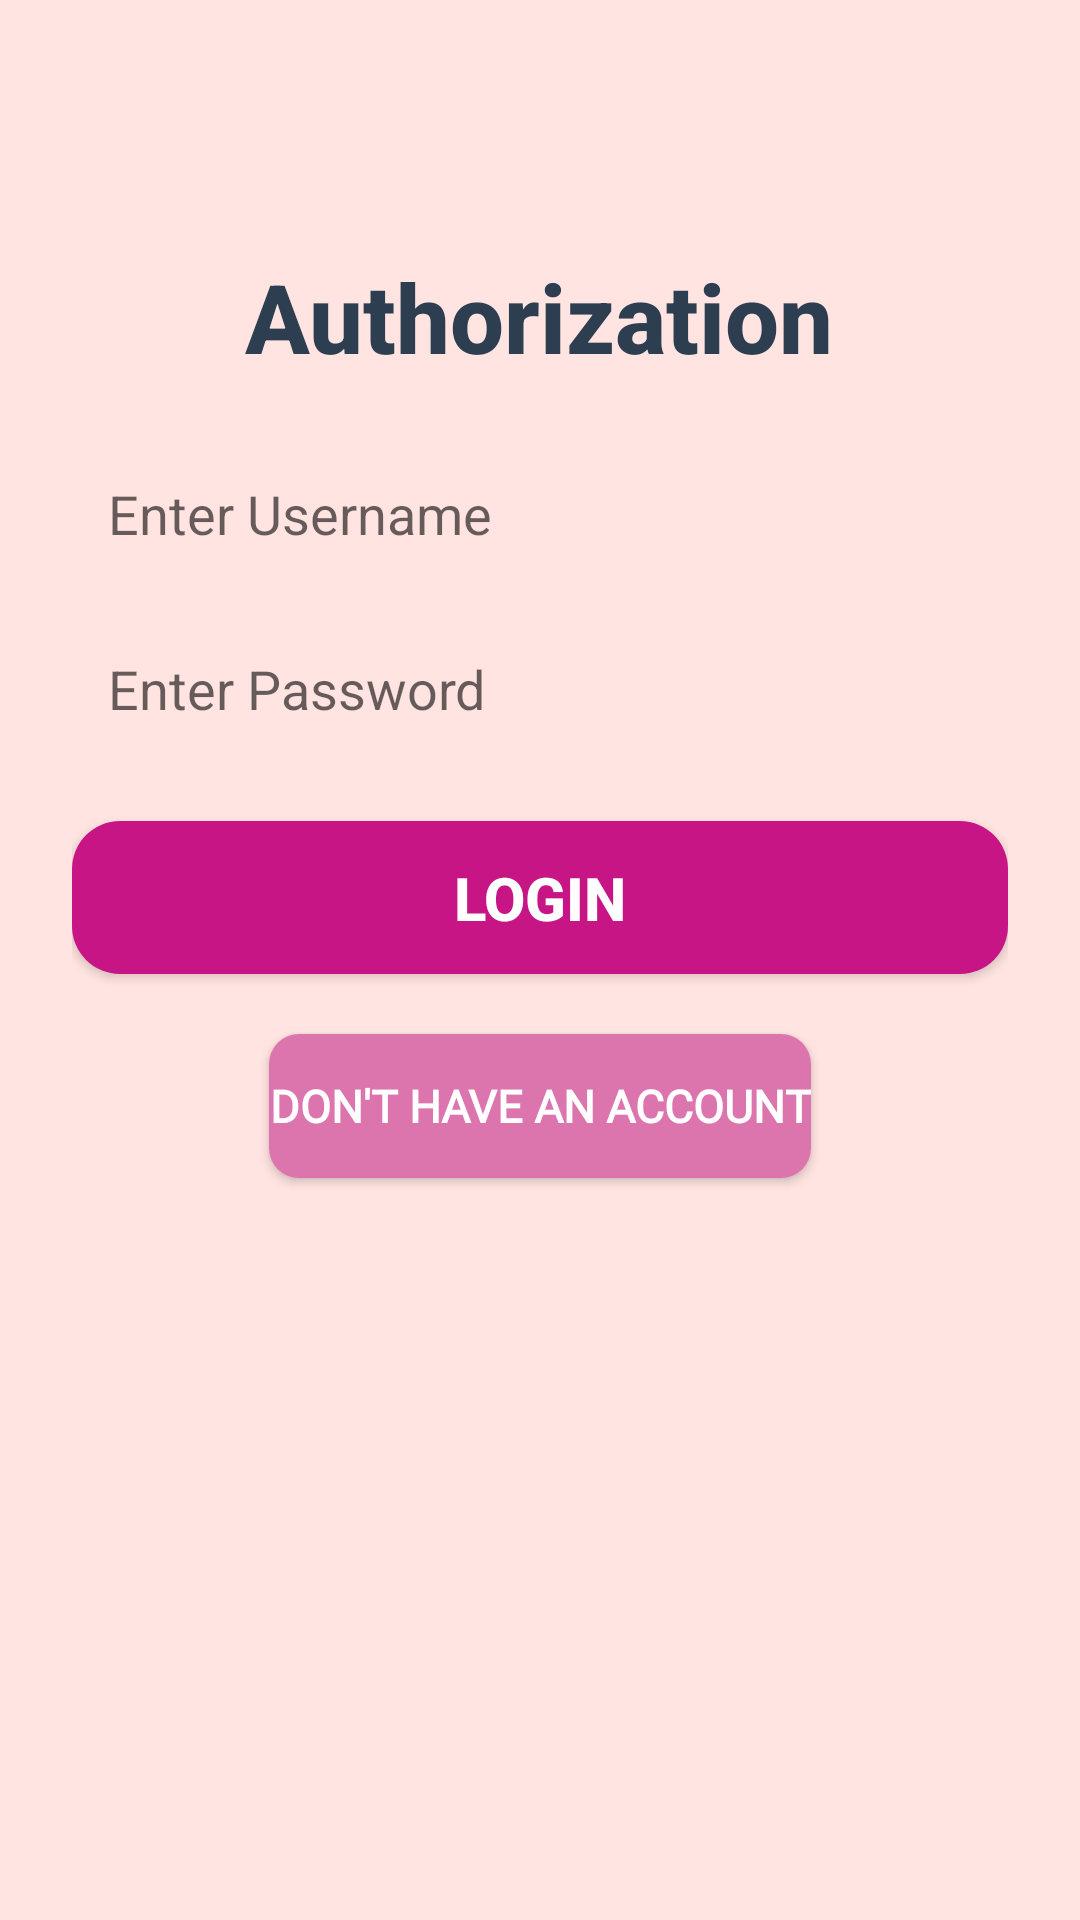

The Android layout XML behind this screen, and the referenced resources:
<!-- AndroidManifest.xml: activity theme Theme.AppCompat.Light.NoActionBar -->
<!-- res/layout/activity_auth.xml -->
<?xml version="1.0" encoding="utf-8"?>
<LinearLayout xmlns:android="http://schemas.android.com/apk/res/android"
    xmlns:app="http://schemas.android.com/apk/res-auto"
    xmlns:tools="http://schemas.android.com/tools"
    android:orientation="vertical"
    android:layout_width="match_parent"
    android:layout_height="match_parent"
    android:background="#FFE4E1"
    android:padding="24dp">

    <TextView
        android:id="@+id/textView"
        android:layout_width="wrap_content"
        android:layout_height="wrap_content"
        android:layout_gravity="center"
        android:layout_marginTop="60dp"
        android:fontFamily="sans-serif-medium"
        android:text="Authorization"
        android:textColor="#2C3E50"
        android:textSize="32sp"
        android:textStyle="bold" />

    <EditText
        android:id="@+id/user_login_auth"
        android:layout_width="match_parent"
        android:layout_height="wrap_content"
        android:layout_marginTop="20dp"
        android:fontFamily="sans-serif"
        android:inputType="text"
        android:textColor="#34495E"
        android:textSize="18sp"
        android:hint="Enter Username"
        android:background="@drawable/edit_text_background"
        android:padding="12dp" />

    <EditText
        android:id="@+id/user_password_auth"
        android:layout_width="match_parent"
        android:layout_height="wrap_content"
        android:layout_marginTop="10dp"
        android:fontFamily="sans-serif"
        android:inputType="textPassword"
        android:textColor="#34495E"
        android:textSize="18sp"
        android:hint="Enter Password"
        android:background="@drawable/edit_text_background"
        android:padding="12dp" />

    <Button
        android:id="@+id/button_auth"
        android:layout_width="match_parent"
        android:layout_height="wrap_content"
        android:layout_marginTop="20dp"
        android:textStyle="bold"
        android:textColor="#FFFFFF"
        android:textSize="20sp"
        android:background="@drawable/button_background"
        android:text="login"
        android:padding="12dp" />

    <Button
        android:id="@+id/link_to_reg"
        android:layout_width="wrap_content"
        android:layout_height="wrap_content"
        android:layout_gravity="center"
        android:layout_marginTop="20dp"
        android:fontFamily="@font/inter"
        android:text="Don't have an account"
        android:textSize="15sp"
        android:textColor="#FFFFFF"
        android:background="@drawable/light_button_background"
        android:textStyle="bold" />


</LinearLayout>
<!-- resources referenced by this layout -->
<resources>
  <!-- drawable button_background (drawable) -->
  <?xml version="1.0" encoding="utf-8"?>
  <shape xmlns:android="http://schemas.android.com/apk/res/android"
      android:shape="rectangle">
      <corners android:radius="16dp" />  
      <solid android:color="#C71585" />   
  </shape>
  <!-- drawable light_button_background (drawable) -->
  <?xml version="1.0" encoding="utf-8"?>
  <shape xmlns:android="http://schemas.android.com/apk/res/android"
      android:shape="rectangle">
      <corners android:radius="10dp" />  
      <solid android:color="#DC74AE" />   
  </shape>
</resources>
